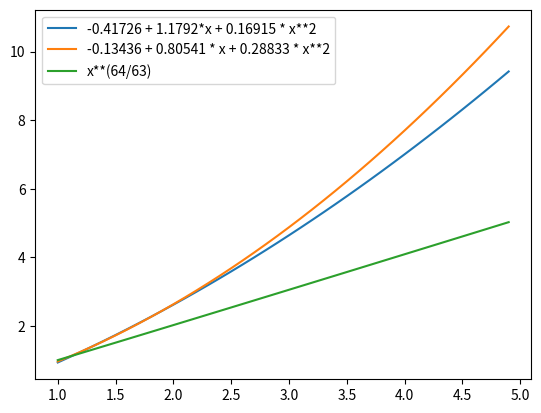

Recreate this plot in Python.
import matplotlib.pyplot as plt
import numpy as np

quad = []
expo = []
quad2 = []

for x in np.arange(1,5,0.1):
    quad.append(-0.41726 + 1.1792*x + 0.16915 * x**2)
    expo.append(x**(64/63))
    quad2.append(-0.13436 + 0.80541 * x + 0.28833 * x**2)

plt.plot(np.arange(1,5,0.1), quad, label="-0.41726 + 1.1792*x + 0.16915 * x**2")
plt.plot(np.arange(1,5,0.1), quad2, label="-0.13436 + 0.80541 * x + 0.28833 * x**2")
plt.plot(np.arange(1,5,0.1), expo, label="x**(64/63)")
plt.legend()
plt.show()
